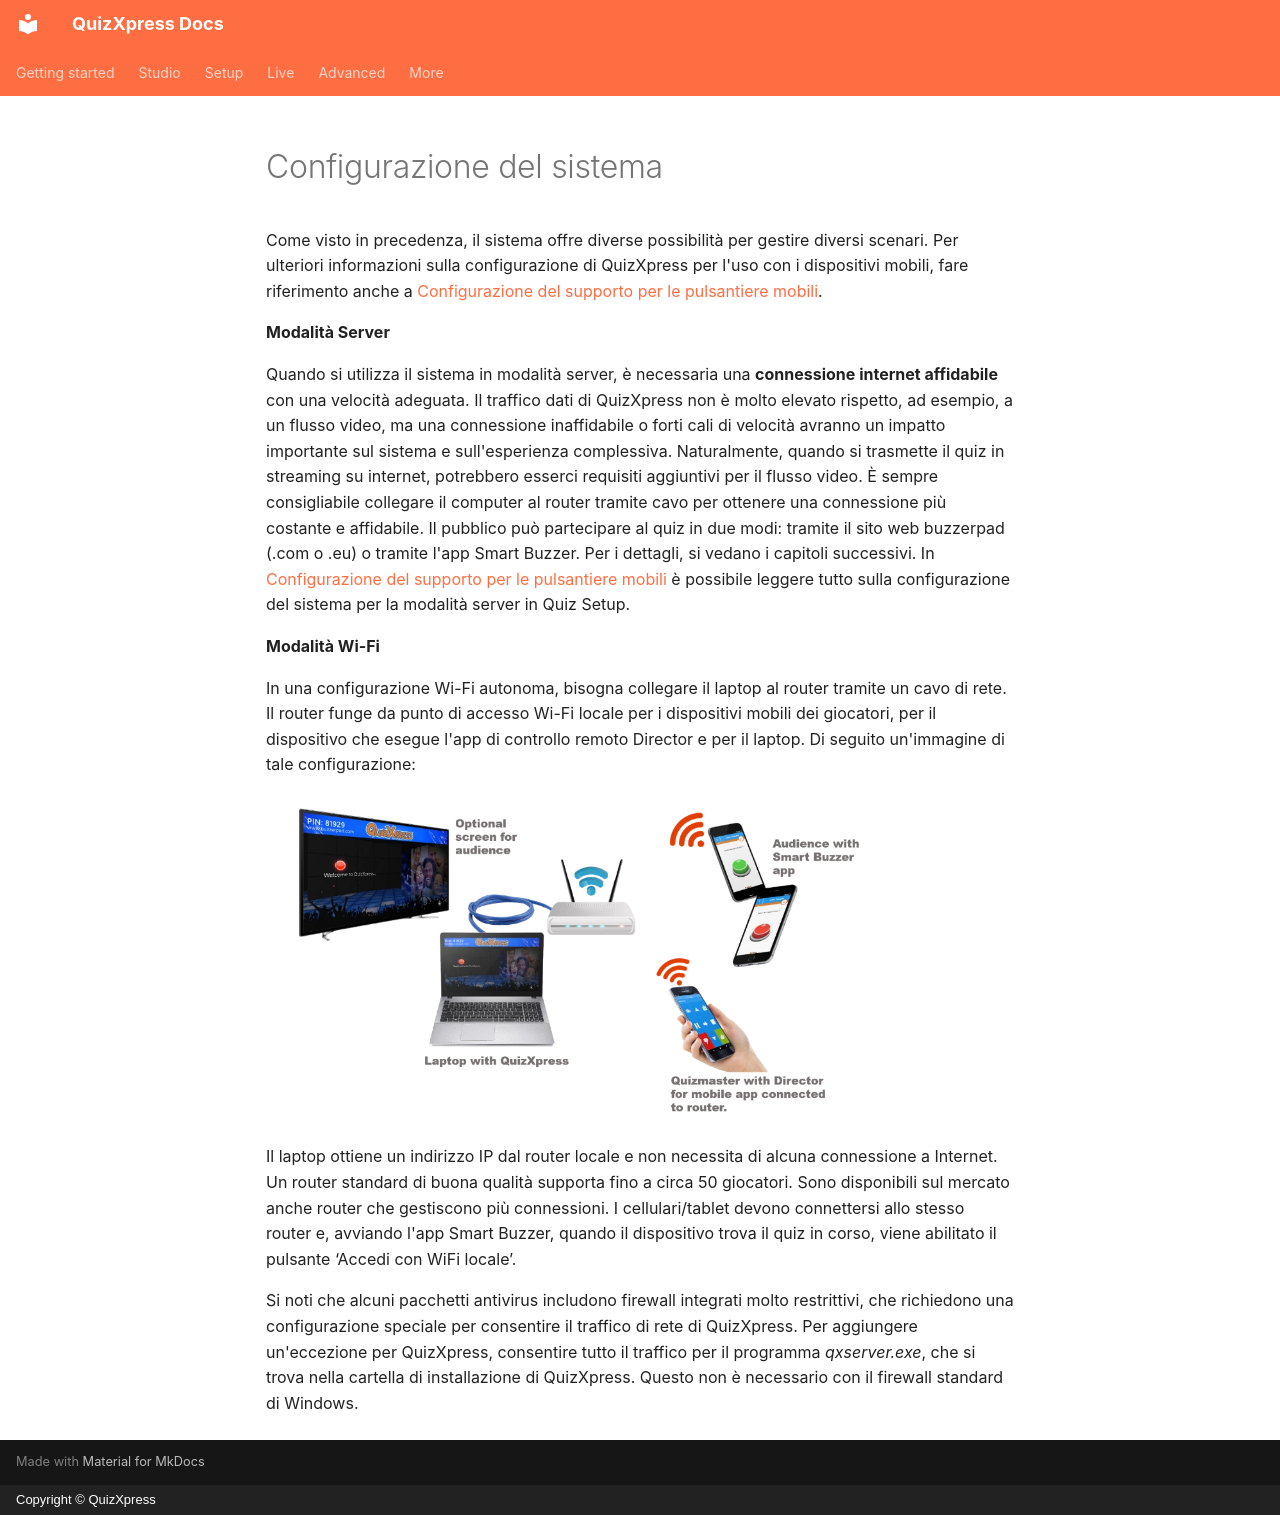

repository: gameshowcrew/quizxpress-docs · page: live/using-mobile-keypads/setting-up-the-system.it/index.html · generator: mkdocs · copyright: Copyright © QuizXpress

# Configurazione del sistema

Come visto in precedenza, il sistema offre diverse possibilità per gestire diversi scenari. Per ulteriori informazioni sulla configurazione di QuizXpress per l'uso con i dispositivi mobili, fare riferimento anche a [Configurazione del supporto per le pulsantiere mobili](../../setup/setting-up-mobile-keypad-support.md).

**Modalità Server**

Quando si utilizza il sistema in modalità server, è necessaria una **connessione internet affidabile** con una velocità adeguata. Il traffico dati di QuizXpress non è molto elevato rispetto, ad esempio, a un flusso video, ma una connessione inaffidabile o forti cali di velocità avranno un impatto importante sul sistema e sull'esperienza complessiva. Naturalmente, quando si trasmette il quiz in streaming su internet, potrebbero esserci requisiti aggiuntivi per il flusso video. È sempre consigliabile collegare il computer al router tramite cavo per ottenere una connessione più costante e affidabile. Il pubblico può partecipare al quiz in due modi: tramite il sito web buzzerpad (.com o .eu) o tramite l'app Smart Buzzer. Per i dettagli, si vedano i capitoli successivi. In [Configurazione del supporto per le pulsantiere mobili](../../setup/setting-up-mobile-keypad-support.md) è possibile leggere tutto sulla configurazione del sistema per la modalità server in Quiz Setup.

**Modalità Wi-Fi**

In una configurazione Wi-Fi autonoma, bisogna collegare il laptop al router tramite un cavo di rete. Il router funge da punto di accesso Wi-Fi locale per i dispositivi mobili dei giocatori, per il dispositivo che esegue l'app di controllo remoto Director e per il laptop. Di seguito un'immagine di tale configurazione:

![](../../assets/images/image355.webp){ width="604" loading=lazy }

Il laptop ottiene un indirizzo IP dal router locale e non necessita di alcuna connessione a Internet. Un router standard di buona qualità supporta fino a circa 50 giocatori. Sono disponibili sul mercato anche router che gestiscono più connessioni. I cellulari/tablet devono connettersi allo stesso router e, avviando l'app Smart Buzzer, quando il dispositivo trova il quiz in corso, viene abilitato il pulsante ‘Accedi con WiFi locale’.

Si noti che alcuni pacchetti antivirus includono firewall integrati molto restrittivi, che richiedono una configurazione speciale per consentire il traffico di rete di QuizXpress. Per aggiungere un'eccezione per QuizXpress, consentire tutto il traffico per il programma *qxserver.exe*, che si trova nella cartella di installazione di QuizXpress. Questo non è necessario con il firewall standard di Windows.
